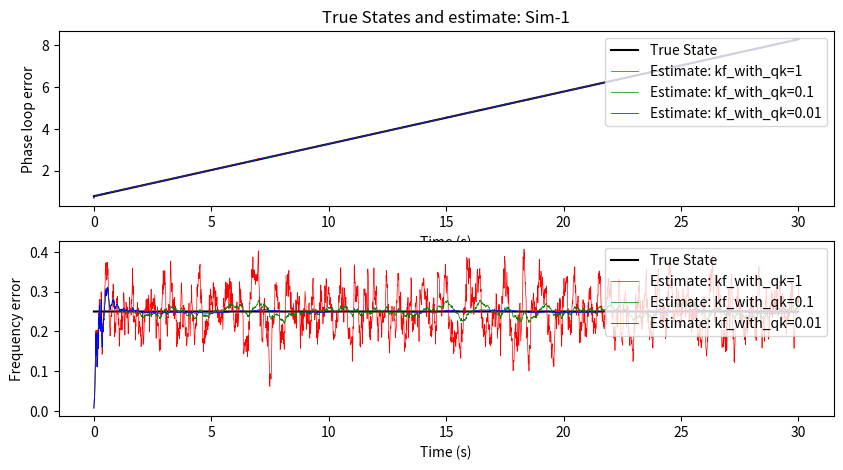
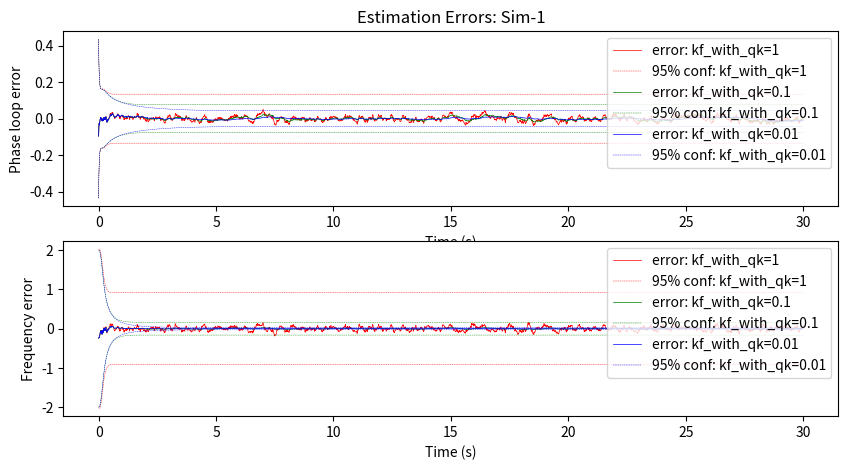
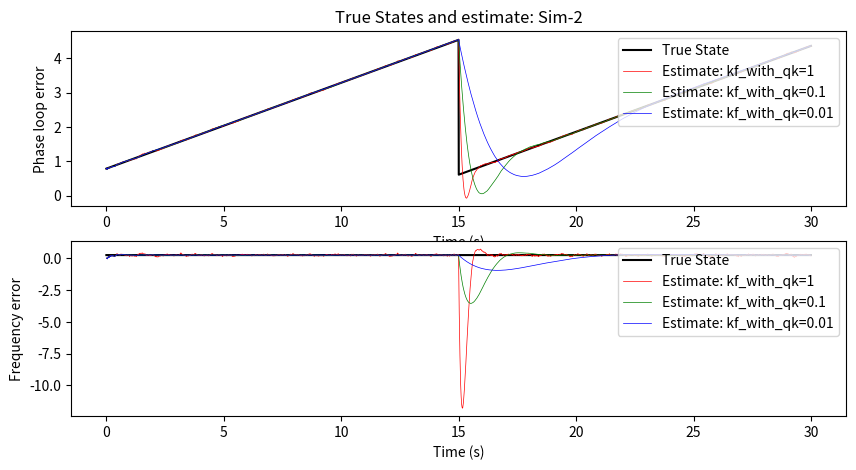
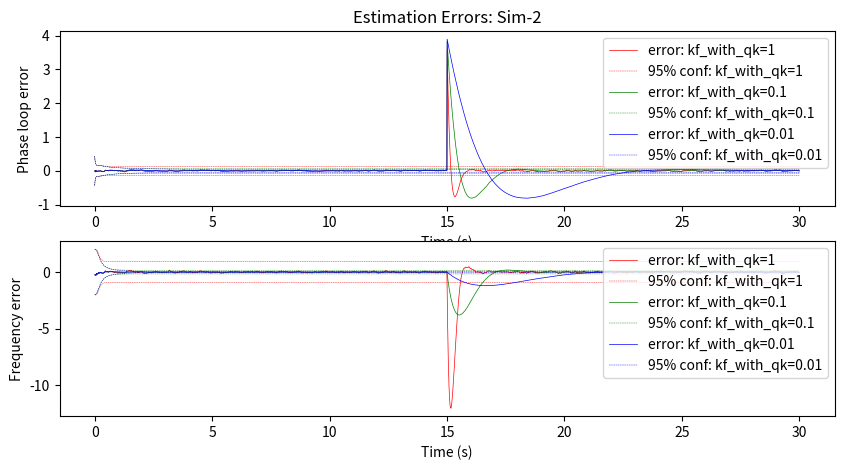

Write the Python code that produced these figures, in order.
# -*- coding: utf-8 -*-
"""
Kalman Filter Design for Timing System
AEM667 - Navigation and Target Tracking 
Project-1


Created on Mon Sep 18 09:30:52 2023

@author: Aabhash Bhandari
"""


import numpy as np
from matplotlib import pyplot as plt


class KalmanFilter:
    """Main Class for Kalman Filters for this project"""

    def __init__(self, initial_x0: float, initial_x1: float, qk: float):
        """
        Contructor for Kalman Filter Class.

        Parameters
        ----------
        initial_x0 : float
            initial value for the first state
        initial_x1 : float
            initial value for the second state.
        qk : float
            parameter for the process covariance.

        Returns
        -------
        None.

        """

        self.x_est = np.array([[initial_x0], [initial_x1]])
        self._qk = qk

        self.y_est = 0
        self.P_est = np.eye(2)

        # results from the prediction step
        self._prior_P = None
        self._prior_x = None

        # saving the state and cov history
        self.x_history = []
        self.P_history = []

    def run_prediction_step(self, dt=0.01):
        """Run the prediction for the state and output using the state
        space model as well as the state covariance"""

        # predicting state
        F = np.array([[1, dt], [0, 1]])
        self._prior_x = F.dot(self.x_est)

        # updating the P matrix
        Q = np.array(
            [[0, 0], [0.5 * dt**2 * self._qk**2, dt * self._qk**2]]
        )
        self._prior_P = F.dot(self.P_est).dot(F.T) + Q

        # the measurement
        H = np.array([1, 0])
        self.y_est = H.dot(self._prior_x)

    def run_correction_step(self, meas_val, meas_var):
        """Run the correction step of Kalman filter: update the mean
        and covariance"""

        # innovation equation
        yk_bar = meas_val - self.y_est

        H = np.array([1, 0])
        R = meas_var
        S = H.dot(self._prior_P).dot((H.T).reshape(2, 1)) + R

        # Kalman Gain
        K = self._prior_P.dot((H.T).reshape(2, 1)) / S

        # new estimates of x and covariance
        self.x_est = self._prior_x + K * yk_bar
        self.P_est = (np.eye(2) - K.dot(H.reshape(1, 2))).dot(
            self._prior_P
        )

        # recording the estimates
        self.x_history.append(self.x_est)
        self.P_history.append(self.P_est)


class ClockSimulation:
    """Main class to simulate the state and measurement history"""

    def __init__(
        self,
        del_omega: np.array,
        del_theta: [np.array, float],
        timesteps: np.linspace,
        r: float,
    ):
        """


        Parameters
        ----------
        del_omega : np.array
            .
        del_theta : [np.array, float]
            .
        timesteps : np.linspace
            .
        r : float
            variance of the AWGN on measurements.

        Returns
        -------
        None.

        """
        self._del_omega = del_omega
        self._del_theta = del_theta
        self._r = r

        self.time = timesteps

        # dict to save stuff from KalmanFilter Class
        self.kf = {}

    def simulate_state_and_measurements(self):
        """Simulate the state and measurement history for given time"""

        # Equation 3: loop phase error
        self.del_phi = self._del_omega * self.time + self._del_theta

        # Equation 6: measurement model
        vk = np.random.normal(0, self._r, self.time.size)
        self.y_k = self.del_phi + vk

    def plot_simulated_state_and_measuremnts(self, extra_str=None):
        """Plot the simulated state and measurements."""

        # plotting the states
        plt.plot(self.time, self.del_phi)
        plt.title("Simulated State: {}".format(extra_str))
        plt.xlabel("time (s)")
        plt.ylabel("Loop Phase error")
        plt.show()

        # plotting the measurements
        plt.plot(self.time, self.y_k)
        plt.title("Simulated Measurements: {}".format(extra_str))
        plt.xlabel("time (s)")
        plt.ylabel("Loop Phase error")
        plt.show()

    def run_kalman_filter_estimation(self, name: str, qk: float):
        """
        Run Kalman Filter on the simulation

        Parameters
        ----------
        name : str
            dummy name to store stuff from KF.
        qk : float
            parameter for the process covariance matrix.

        Returns
        -------
        None.

        """

        # creating an instance of the KF
        kf = KalmanFilter(initial_x0=0, initial_x1=0, qk=qk)

        for index, t in enumerate(self.time):
            # run the prediction
            kf.run_prediction_step(dt=0.01)

            # run the correction
            kf.run_correction_step(self.y_k[index], self._r)

        # Save the attributes of the Kalman filter on this dict object
        # use the provided name as key
        self.kf[name] = kf

    def make_plots_for_submission(self, extra_str=None):
        """Make all the necessary plots required for the project"""

        # First figure showing the estimated state and truth
        figure1, axs = plt.subplots(2, figsize=(10, 5))
        axs[0].plot(time_array, self.del_phi, "k", label="True State")
        axs[1].plot(time_array, self._del_omega, "k", label="True State")

        # Looping through each Kalman filter
        for index, kf_name in enumerate(kf_names):
            # plotting estimate for first state
            axs[0].plot(
                time_array,
                [state[0] for state in self.kf[kf_name].x_history],
                colors[index],
                label="Estimate: {}".format(kf_name),
                linewidth=0.5,
            )
            axs[0].set_title(
                "True States and estimate: {}".format(extra_str)
            )
            axs[0].set_xlabel("Time (s)")
            axs[0].set_ylabel("Phase loop error")
            axs[0].legend(loc="upper right")

            # plotting estimate for second state
            axs[1].plot(
                time_array,
                [state[1] for state in self.kf[kf_name].x_history],
                colors[index],
                label="Estimate: {}".format(kf_name),
                linewidth=0.5,
            )
            axs[1].set_xlabel("Time (s)")
            axs[1].set_ylabel("Frequency error")
            axs[1].legend(loc="upper right")
        plt.show()

        # Second figure showing the errors and uncertainties
        figure2, axs = plt.subplots(2, figsize=(10, 5))

        # Looping through each Kalman filter
        for index, kf_name in enumerate(kf_names):
            # Confidence intervals for state-0
            conf_intervals1 = 2 * np.sqrt(
                np.array([arr[0, 0] for arr in self.kf[kf_name].P_history])
            )
            # Confidence intervals for state-1
            conf_intervals2 = 2 * np.sqrt(
                np.array([arr[1, 1] for arr in self.kf[kf_name].P_history])
            )

            # Plotting the error for first state
            axs[0].plot(
                time_array,
                np.concatenate(
                    [state[0] for state in self.kf[kf_name].x_history]
                )
                - self.del_phi,
                colors[index],
                label="error: {}".format(kf_name),
                linewidth=0.5,
            )
            # Plotting the positive confidence interval
            axs[0].plot(
                time_array,
                conf_intervals1,
                colors[index],
                linestyle="--",
                label="95% conf: {}".format(kf_name),
                linewidth=0.3,
            )
            # Plotting the negative confidence interval
            axs[0].plot(
                time_array,
                -conf_intervals1,
                colors[index],
                linestyle="--",
                linewidth=0.3,
            )
            axs[0].set_title("Estimation Errors: {}".format(extra_str))
            axs[0].set_xlabel("Time (s)")
            axs[0].set_ylabel("Phase loop error")
            axs[0].legend(loc="upper right")

            # Plotting the error for second state
            axs[1].plot(
                time_array,
                np.concatenate(
                    [state[1] for state in self.kf[kf_name].x_history]
                )
                - self._del_omega,
                colors[index],
                label="error: {}".format(kf_name),
                linewidth=0.5,
            )
            # Plotting the positive confidence interval
            axs[1].plot(
                time_array,
                conf_intervals2,
                colors[index],
                linestyle="--",
                label="95% conf: {}".format(kf_name),
                linewidth=0.3,
            )
            # Plotting the negative confidence interval
            axs[1].plot(
                time_array,
                -conf_intervals2,
                colors[index],
                linestyle="--",
                linewidth=0.3,
            )
            axs[1].set_xlabel("Time (s)")
            axs[1].set_ylabel("Frequency error")
            axs[1].legend(loc="upper right")
        plt.show()


if __name__ == "__main__":
    """Main Program for Project-1"""

    # All these 3 lists should be updated together.
    qk_vals = [1, 0.1, 0.01]
    colors = ["r", "g", "b"]
    kf_names = ["kf_with_qk={}".format(qk) for qk in qk_vals]

    time_array = np.linspace(start=0, stop=30, num=int(30 / 0.01))

    # =============================================================================
    #     # Creating simulation of state and measurement for Problem1
    # =============================================================================
    sim1 = ClockSimulation(
        del_omega=np.full(time_array.size, 0.25),
        del_theta=np.pi / 4,
        timesteps=time_array,
        r=0.05,
    )

    sim1.simulate_state_and_measurements()
    # sim1.plot_simulated_state_and_measuremnts("sim1")

    # Running 3 different Kalman Filters with different qk
    sim1.run_kalman_filter_estimation(kf_names[0], qk_vals[0])
    sim1.run_kalman_filter_estimation(kf_names[1], qk_vals[1])
    sim1.run_kalman_filter_estimation(kf_names[2], qk_vals[2])

    sim1.make_plots_for_submission("Sim-1")

    # =============================================================================
    #     # Creating simultation of state and measurement for Problem2
    # =============================================================================
    sim2 = ClockSimulation(
        del_omega=np.full(time_array.size, 0.25),
        del_theta=np.piecewise(
            time_array,
            [time_array < 15, ((time_array <= 30) & (time_array >= 15))],
            [np.pi / 4, -3 * np.pi / 3],
        ),
        timesteps=time_array,
        r=0.05,
    )

    sim2.simulate_state_and_measurements()

    # Running 3 different Kalman Filters with different qk
    sim2.run_kalman_filter_estimation(kf_names[0], qk_vals[0])
    sim2.run_kalman_filter_estimation(kf_names[1], qk_vals[1])
    sim2.run_kalman_filter_estimation(kf_names[2], qk_vals[2])

    sim2.make_plots_for_submission("Sim-2")
    # =============================================================================
    #
    # =============================================================================
    """
    qk is set based on how much we relatively trust the prediction part 
    of KF for estimating the state, which depends on how well we know the 
    dynamics/process.
    
    Since we are adding Q to FPF', value of qk adds more uncertainty
    in the state prediction. 
    

    """
